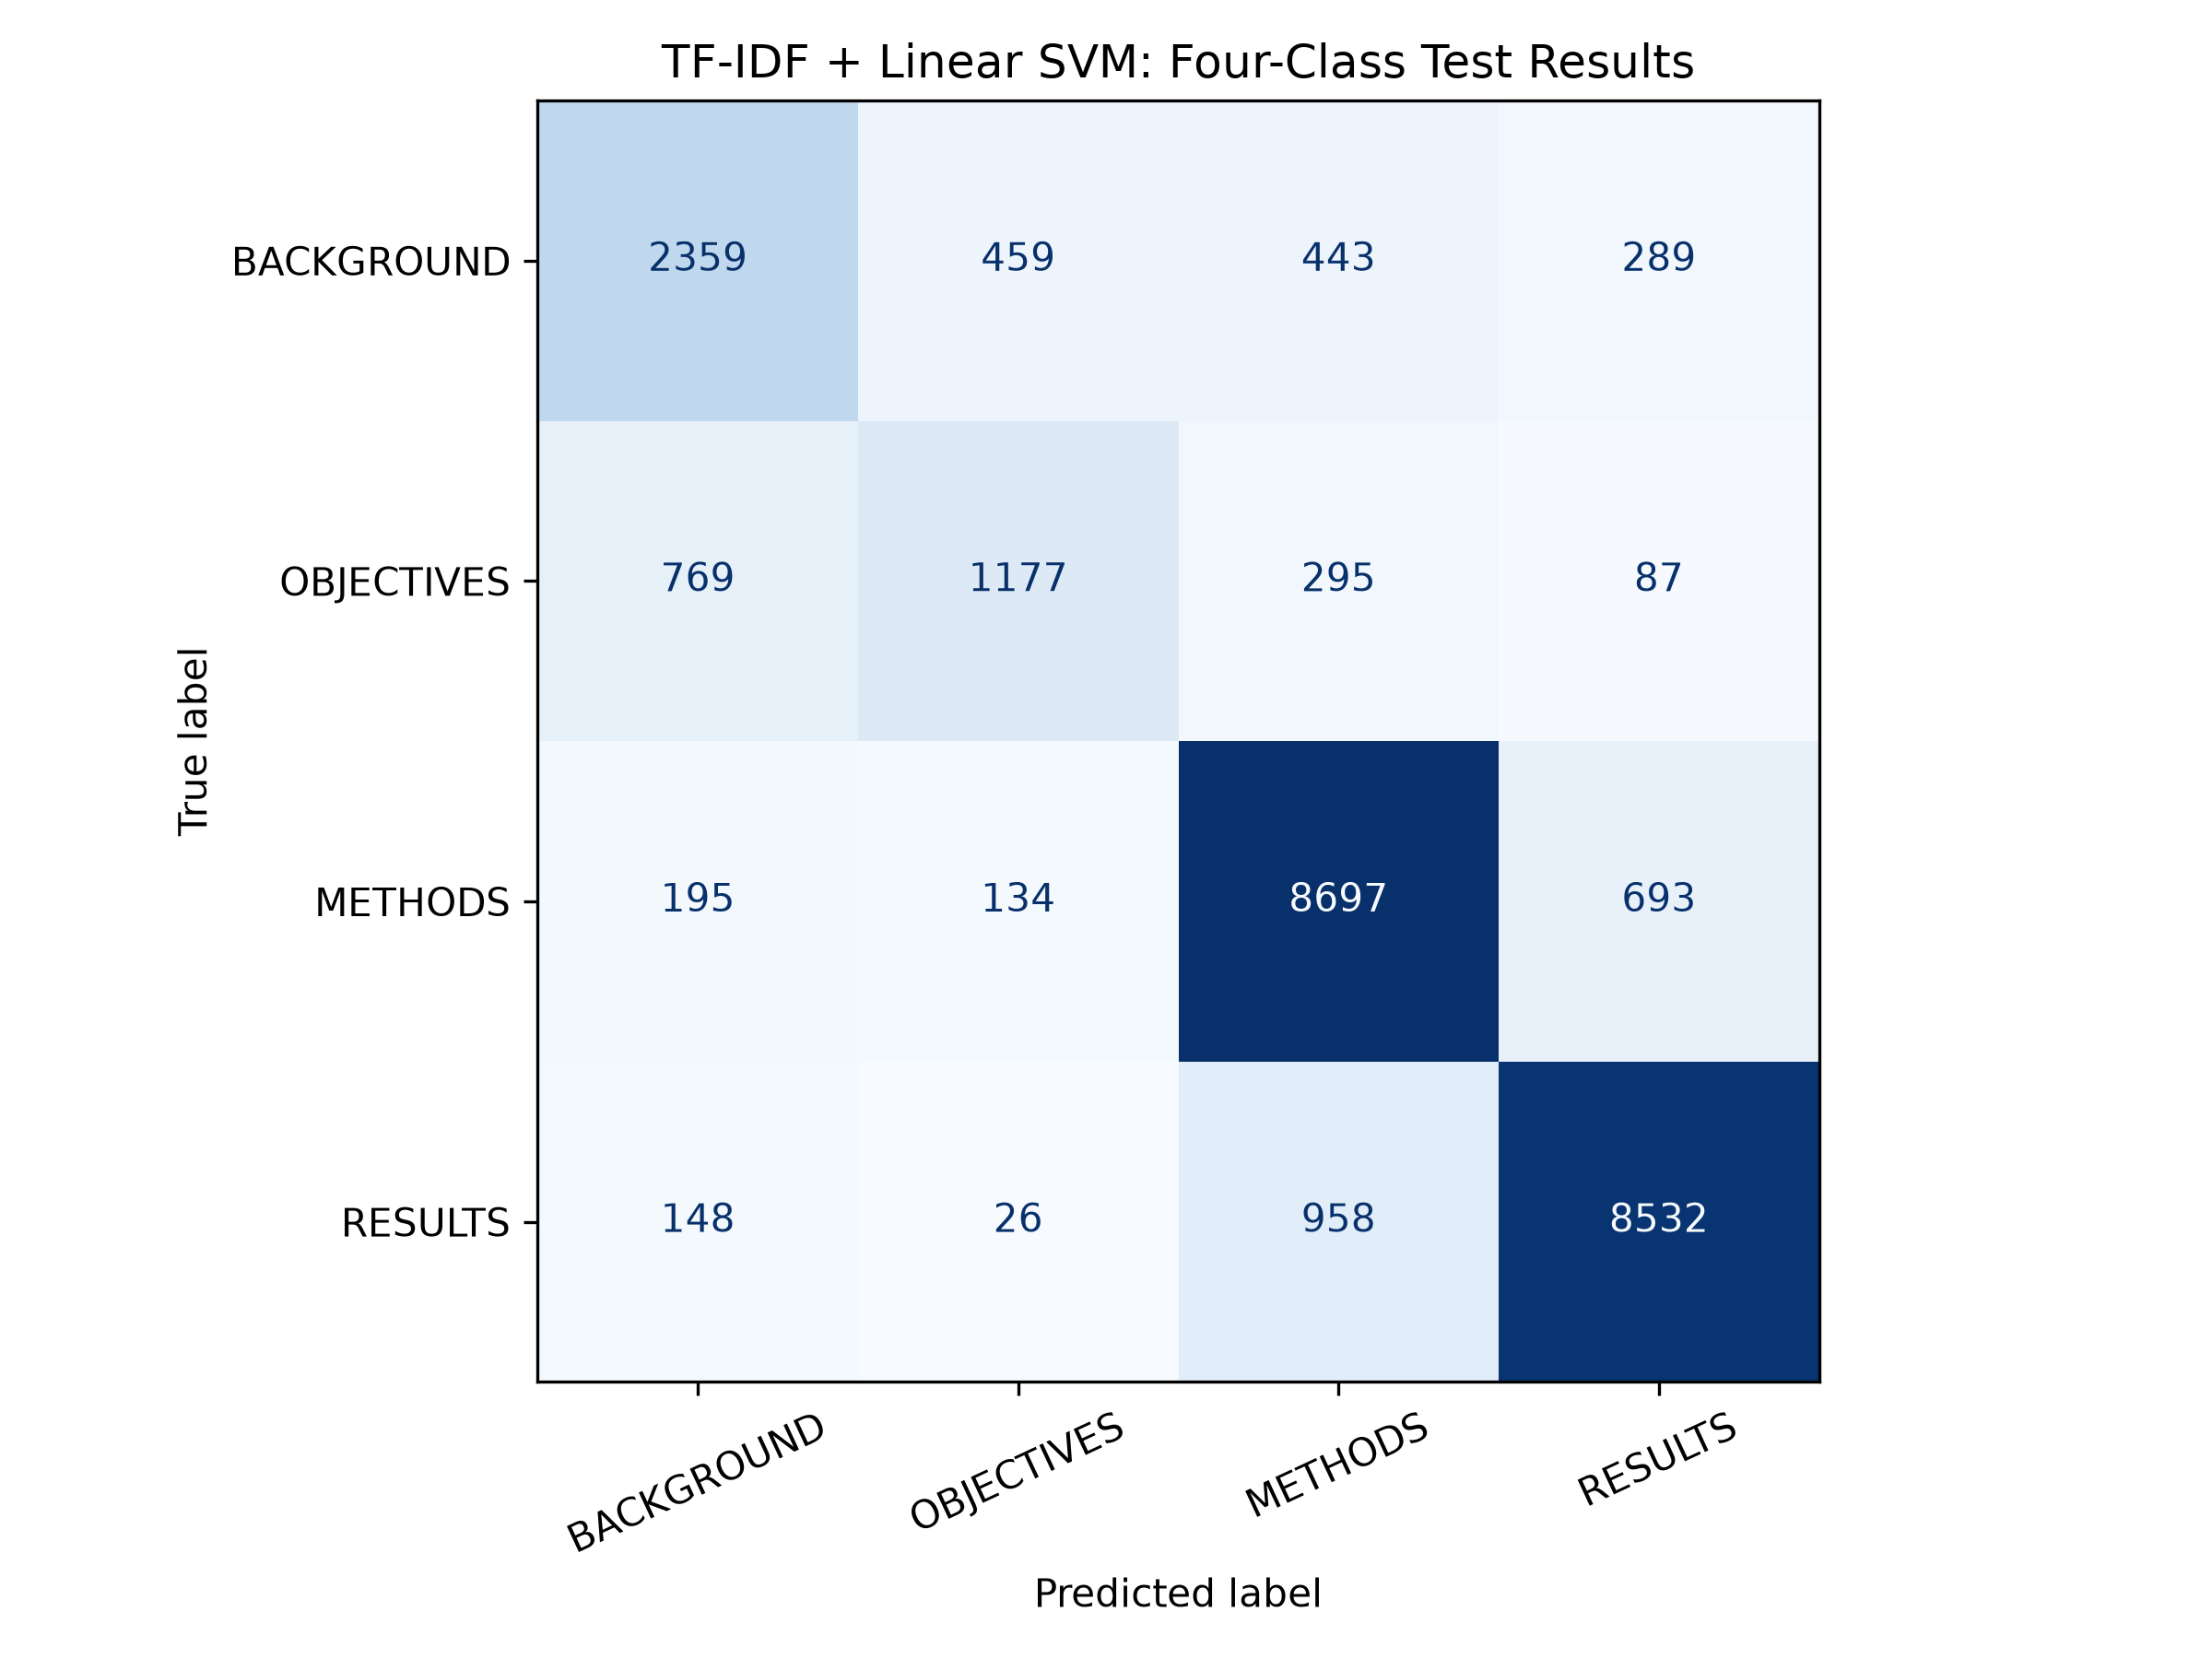

The table this chart was drawn from, first rows:
actual_label, BACKGROUND, OBJECTIVES, METHODS, RESULTS
BACKGROUND, 2359, 459, 443, 289
OBJECTIVES, 769, 1177, 295, 87
METHODS, 195, 134, 8697, 693
RESULTS, 148, 26, 958, 8532
